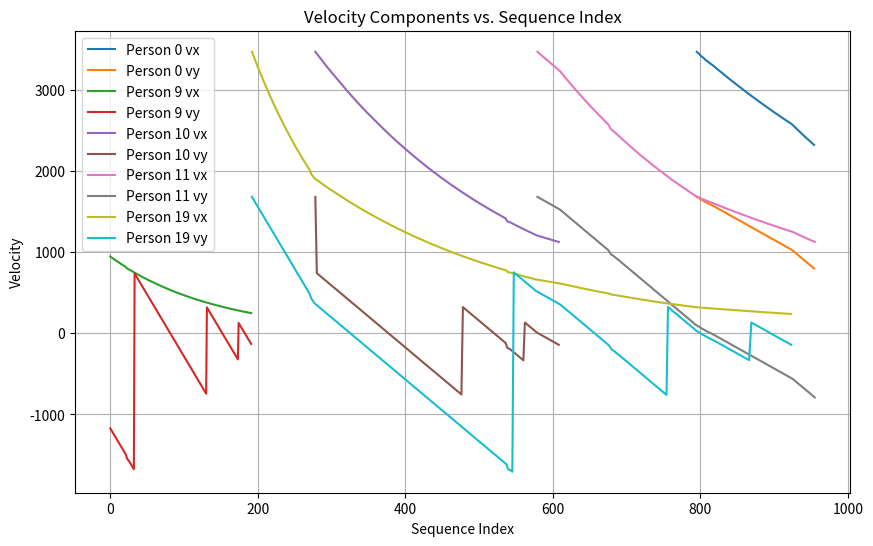

Recreate this plot in Python.
import re
import matplotlib.pyplot as plt
import pandas as pd

data = """Crowd.js:272 Person 9 velocity: (948.63, -1172.10)
Crowd.js:272 Person 9 velocity: (942.01, -1187.50)
Crowd.js:272 Person 9 velocity: (935.53, -1202.68)
Crowd.js:272 Person 9 velocity: (929.10, -1217.86)
Crowd.js:272 Person 9 velocity: (922.71, -1233.04)
Crowd.js:272 Person 9 velocity: (916.28, -1248.44)
Crowd.js:272 Person 9 velocity: (909.89, -1263.84)
Crowd.js:272 Person 9 velocity: (903.27, -1279.90)
Crowd.js:272 Person 9 velocity: (897.41, -1294.20)
Crowd.js:272 Person 9 velocity: (890.98, -1310.04)
Crowd.js:272 Person 9 velocity: (884.67, -1325.66)
Crowd.js:272 Person 9 velocity: (878.68, -1340.62)
Crowd.js:272 Person 9 velocity: (872.55, -1356.02)
Crowd.js:272 Person 9 velocity: (866.64, -1370.98)
Crowd.js:272 Person 9 velocity: (860.59, -1386.38)
Crowd.js:272 Person 9 velocity: (854.59, -1401.78)
Crowd.js:272 Person 9 velocity: (848.63, -1417.18)
Crowd.js:272 Person 9 velocity: (842.79, -1432.36)
Crowd.js:272 Person 9 velocity: (836.91, -1447.76)
Crowd.js:272 Person 9 velocity: (831.16, -1462.94)
Crowd.js:272 Person 9 velocity: (825.44, -1478.12)
Crowd.js:272 Person 9 velocity: (819.77, -1493.30)
Crowd.js:272 Person 9 velocity: (809.83, -1520.14)
Crowd.js:272 Person 9 velocity: (799.21, -1549.18)
Crowd.js:272 Person 9 velocity: (795.78, -1558.64)
Crowd.js:272 Person 9 velocity: (790.15, -1574.26)
Crowd.js:272 Person 9 velocity: (786.60, -1584.16)
Crowd.js:272 Person 9 velocity: (781.03, -1599.78)
Crowd.js:272 Person 9 velocity: (775.66, -1614.96)
Crowd.js:272 Person 9 velocity: (770.33, -1630.14)
Crowd.js:272 Person 9 velocity: (764.96, -1645.54)
Crowd.js:272 Person 9 velocity: (759.62, -1660.94)
Crowd.js:272 Person 9 velocity: (754.40, -1676.12)
Crowd.js:272 Person 9 velocity: (749.21, 739.07)
Crowd.js:272 Person 9 velocity: (744.06, 723.89)
Crowd.js:272 Person 9 velocity: (738.79, 708.27)
Crowd.js:272 Person 9 velocity: (733.71, 693.09)
Crowd.js:272 Person 9 velocity: (728.67, 677.91)
Crowd.js:272 Person 9 velocity: (723.59, 662.51)
Crowd.js:272 Person 9 velocity: (718.68, 647.55)
Crowd.js:272 Person 9 velocity: (713.53, 631.71)
Crowd.js:272 Person 9 velocity: (708.69, 616.75)
Crowd.js:272 Person 9 velocity: (703.75, 601.35)
Crowd.js:272 Person 9 velocity: (698.98, 586.39)
Crowd.js:272 Person 9 velocity: (694.10, 570.99)
Crowd.js:272 Person 9 velocity: (689.33, 555.81)
Crowd.js:272 Person 9 velocity: (684.52, 540.41)
Crowd.js:272 Person 9 velocity: (679.81, 525.23)
Crowd.js:272 Person 9 velocity: (675.14, 510.05)
Crowd.js:272 Person 9 velocity: (670.43, 494.65)
Crowd.js:272 Person 9 velocity: (665.75, 479.25)
Crowd.js:272 Person 9 velocity: (661.17, 464.07)
Crowd.js:272 Person 9 velocity: (656.63, 448.89)
Crowd.js:272 Person 9 velocity: (652.05, 433.49)
Crowd.js:272 Person 9 velocity: (647.50, 418.09)
Crowd.js:272 Person 9 velocity: (643.05, 402.91)
Crowd.js:272 Person 9 velocity: (638.69, 387.95)
Crowd.js:272 Person 9 velocity: (634.17, 372.33)
Crowd.js:272 Person 9 velocity: (629.81, 357.15)
Crowd.js:272 Person 9 velocity: (625.42, 341.75)
Crowd.js:272 Person 9 velocity: (621.18, 326.79)
Crowd.js:272 Person 9 velocity: (616.85, 311.39)
Crowd.js:272 Person 9 velocity: (612.54, 295.99)
Crowd.js:272 Person 9 velocity: (608.27, 280.59)
Crowd.js:272 Person 9 velocity: (604.15, 265.63)
Crowd.js:272 Person 9 velocity: (599.87, 250.01)
Crowd.js:272 Person 9 velocity: (595.75, 234.83)
Crowd.js:272 Person 9 velocity: (591.65, 219.65)
Crowd.js:272 Person 9 velocity: (587.52, 204.25)
Crowd.js:272 Person 9 velocity: (583.54, 189.29)
Crowd.js:272 Person 9 velocity: (579.41, 173.67)
Crowd.js:272 Person 9 velocity: (575.43, 158.49)
Crowd.js:272 Person 9 velocity: (571.42, 143.09)
Crowd.js:272 Person 9 velocity: (567.49, 127.91)
Crowd.js:272 Person 9 velocity: (563.47, 112.29)
Crowd.js:272 Person 9 velocity: (559.65, 97.33)
Crowd.js:272 Person 9 velocity: (555.81, 82.15)
Crowd.js:272 Person 9 velocity: (551.98, 66.97)
Crowd.js:272 Person 9 velocity: (548.13, 51.57)
Crowd.js:272 Person 9 velocity: (544.31, 36.17)
Crowd.js:272 Person 9 velocity: (540.57, 20.99)
Crowd.js:272 Person 9 velocity: (536.85, 5.81)
Crowd.js:272 Person 9 velocity: (533.16, -9.37)
Crowd.js:272 Person 9 velocity: (529.44, -24.77)
Crowd.js:272 Person 9 velocity: (525.80, -39.95)
Crowd.js:272 Person 9 velocity: (522.13, -55.35)
Crowd.js:272 Person 9 velocity: (518.49, -70.75)
Crowd.js:272 Person 9 velocity: (514.92, -85.93)
Crowd.js:272 Person 9 velocity: (511.38, -101.11)
Crowd.js:272 Person 9 velocity: (507.87, -116.29)
Crowd.js:272 Person 9 velocity: (504.27, -131.91)
Crowd.js:272 Person 9 velocity: (500.86, -146.87)
Crowd.js:272 Person 9 velocity: (497.36, -162.27)
Crowd.js:272 Person 9 velocity: (493.89, -177.67)
Crowd.js:272 Person 9 velocity: (490.50, -192.85)
Crowd.js:272 Person 9 velocity: (487.08, -208.25)
Crowd.js:272 Person 9 velocity: (483.73, -223.43)
Crowd.js:272 Person 9 velocity: (480.40, -238.61)
Crowd.js:272 Person 9 velocity: (477.10, -253.79)
Crowd.js:272 Person 9 velocity: (473.72, -269.41)
Crowd.js:272 Person 9 velocity: (470.46, -284.59)
Crowd.js:272 Person 9 velocity: (467.23, -299.77)
Crowd.js:272 Person 9 velocity: (464.02, -314.95)
Crowd.js:272 Person 9 velocity: (460.78, -330.35)
Crowd.js:272 Person 9 velocity: (457.61, -345.53)
Crowd.js:272 Person 9 velocity: (454.42, -360.93)
Crowd.js:272 Person 9 velocity: (451.25, -376.33)
Crowd.js:272 Person 9 velocity: (448.15, -391.51)
Crowd.js:272 Person 9 velocity: (445.02, -406.91)
Crowd.js:272 Person 9 velocity: (441.96, -422.09)
Crowd.js:272 Person 9 velocity: (438.92, -437.27)
Crowd.js:272 Person 9 velocity: (435.86, -452.67)
Crowd.js:272 Person 9 velocity: (432.86, -467.85)
Crowd.js:272 Person 9 velocity: (429.41, -485.45)
Crowd.js:272 Person 9 velocity: (426.76, -499.09)
Crowd.js:272 Person 9 velocity: (423.87, -514.05)
Crowd.js:272 Person 9 velocity: (420.95, -529.23)
Crowd.js:272 Person 9 velocity: (417.97, -544.85)
Crowd.js:272 Person 9 velocity: (415.18, -559.59)
Crowd.js:272 Person 9 velocity: (412.20, -575.43)
Crowd.js:272 Person 9 velocity: (409.16, -591.71)
Crowd.js:272 Person 9 velocity: (406.60, -605.57)
Crowd.js:272 Person 9 velocity: (403.80, -620.75)
Crowd.js:272 Person 9 velocity: (400.98, -636.15)
Crowd.js:272 Person 9 velocity: (398.23, -651.33)
Crowd.js:272 Person 9 velocity: (395.49, -666.51)
Crowd.js:272 Person 9 velocity: (392.69, -682.13)
Crowd.js:272 Person 9 velocity: (389.99, -697.31)
Crowd.js:272 Person 9 velocity: (387.23, -712.93)
Crowd.js:272 Person 9 velocity: (383.99, -731.41)
Crowd.js:272 Person 9 velocity: (381.77, -744.17)
Crowd.js:272 Person 9 velocity: (379.37, 321.01)
Crowd.js:272 Person 9 velocity: (376.65, 305.17)
Crowd.js:272 Person 9 velocity: (374.10, 290.21)
Crowd.js:272 Person 9 velocity: (371.49, 274.81)
Crowd.js:272 Person 9 velocity: (368.90, 259.41)
Crowd.js:272 Person 9 velocity: (366.36, 244.23)
Crowd.js:272 Person 9 velocity: (363.84, 229.05)
Crowd.js:272 Person 9 velocity: (361.34, 213.87)
Crowd.js:272 Person 9 velocity: (358.85, 198.69)
Crowd.js:272 Person 9 velocity: (356.35, 183.29)
Crowd.js:272 Person 9 velocity: (353.90, 168.11)
Crowd.js:272 Person 9 velocity: (351.43, 152.71)
Crowd.js:272 Person 9 velocity: (349.02, 137.53)
Crowd.js:272 Person 9 velocity: (346.58, 122.13)
Crowd.js:272 Person 9 velocity: (344.20, 106.95)
Crowd.js:272 Person 9 velocity: (341.83, 91.77)
Crowd.js:272 Person 9 velocity: (339.48, 76.59)
Crowd.js:272 Person 9 velocity: (337.11, 61.19)
Crowd.js:272 Person 9 velocity: (334.79, 46.01)
Crowd.js:272 Person 9 velocity: (332.49, 30.83)
Crowd.js:272 Person 9 velocity: (330.17, 15.43)
Crowd.js:272 Person 9 velocity: (327.87, 0.03)
Crowd.js:272 Person 9 velocity: (325.58, -15.37)
Crowd.js:272 Person 9 velocity: (323.31, -30.77)
Crowd.js:272 Person 9 velocity: (321.06, -46.17)
Crowd.js:272 Person 9 velocity: (318.88, -61.13)
Crowd.js:272 Person 9 velocity: (316.66, -76.53)
Crowd.js:272 Person 9 velocity: (314.48, -91.71)
Crowd.js:272 Person 9 velocity: (312.32, -106.89)
Crowd.js:272 Person 9 velocity: (310.14, -122.29)
Crowd.js:272 Person 9 velocity: (308.01, -137.47)
Crowd.js:272 Person 9 velocity: (305.86, -152.87)
Crowd.js:272 Person 9 velocity: (303.75, -168.05)
Crowd.js:272 Person 9 velocity: (301.64, -183.45)
Crowd.js:272 Person 9 velocity: (299.56, -198.63)
Crowd.js:272 Person 9 velocity: (297.50, -213.81)
Crowd.js:272 Person 9 velocity: (295.46, -228.99)
Crowd.js:272 Person 9 velocity: (293.39, -244.39)
Crowd.js:272 Person 9 velocity: (291.35, -259.79)
Crowd.js:272 Person 9 velocity: (289.34, -274.97)
Crowd.js:272 Person 9 velocity: (287.35, -290.15)
Crowd.js:272 Person 9 velocity: (285.35, -305.55)
Crowd.js:272 Person 9 velocity: (283.39, -320.73)
Crowd.js:272 Person 9 velocity: (281.41, 128.93)
Crowd.js:272 Person 9 velocity: (279.48, 113.75)
Crowd.js:272 Person 9 velocity: (277.53, 98.35)
Crowd.js:272 Person 9 velocity: (275.62, 83.17)
Crowd.js:272 Person 9 velocity: (273.72, 67.99)
Crowd.js:272 Person 9 velocity: (271.81, 52.59)
Crowd.js:272 Person 9 velocity: (269.95, 37.41)
Crowd.js:272 Person 9 velocity: (268.06, 22.01)
Crowd.js:272 Person 9 velocity: (266.22, 6.83)
Crowd.js:272 Person 9 velocity: (264.36, -8.57)
Crowd.js:272 Person 9 velocity: (262.54, -23.75)
Crowd.js:272 Person 9 velocity: (260.71, -39.15)
Crowd.js:272 Person 9 velocity: (258.92, -54.33)
Crowd.js:272 Person 9 velocity: (257.11, -69.73)
Crowd.js:272 Person 9 velocity: (255.35, -84.91)
Crowd.js:272 Person 9 velocity: (253.56, -100.31)
Crowd.js:272 Person 9 velocity: (251.82, -115.49)
Crowd.js:272 Person 9 velocity: (250.09, -130.67)
Crowd.js:272 Person 19 velocity: (3475.59, 1684.60)
Crowd.js:272 Person 19 velocity: (3451.34, 1669.20)
Crowd.js:272 Person 19 velocity: (3427.61, 1654.02)
Crowd.js:272 Person 19 velocity: (3403.70, 1638.62)
Crowd.js:272 Person 19 velocity: (3380.29, 1623.44)
Crowd.js:272 Person 19 velocity: (3357.05, 1608.26)
Crowd.js:272 Person 19 velocity: (3333.30, 1592.64)
Crowd.js:272 Person 19 velocity: (3310.38, 1577.46)
Crowd.js:272 Person 19 velocity: (3287.62, 1562.28)
Crowd.js:272 Person 19 velocity: (3265.01, 1547.10)
Crowd.js:272 Person 19 velocity: (3242.56, 1531.92)
Crowd.js:272 Person 19 velocity: (3219.94, 1516.52)
Crowd.js:272 Person 19 velocity: (3197.48, 1501.12)
Crowd.js:272 Person 19 velocity: (3175.49, 1485.94)
Crowd.js:272 Person 19 velocity: (3153.66, 1470.76)
Crowd.js:272 Person 19 velocity: (3131.66, 1455.36)
Crowd.js:272 Person 19 velocity: (3109.81, 1439.96)
Crowd.js:272 Person 19 velocity: (3088.43, 1424.78)
Crowd.js:272 Person 19 velocity: (3066.89, 1409.38)
Crowd.js:272 Person 19 velocity: (3045.49, 1393.98)
Crowd.js:272 Person 19 velocity: (3024.55, 1378.80)
Crowd.js:272 Person 19 velocity: (3003.75, 1363.62)
Crowd.js:272 Person 19 velocity: (2983.10, 1348.44)
Crowd.js:272 Person 19 velocity: (2962.59, 1333.26)
Crowd.js:272 Person 19 velocity: (2941.63, 1317.64)
Crowd.js:272 Person 19 velocity: (2921.40, 1302.46)
Crowd.js:272 Person 19 velocity: (2901.31, 1287.28)
Crowd.js:272 Person 19 velocity: (2881.07, 1271.88)
Crowd.js:272 Person 19 velocity: (2861.26, 1256.70)
Crowd.js:272 Person 19 velocity: (2841.30, 1241.30)
Crowd.js:272 Person 19 velocity: (2821.77, 1226.12)
Crowd.js:272 Person 19 velocity: (2802.08, 1210.72)
Crowd.js:272 Person 19 velocity: (2782.54, 1195.32)
Crowd.js:272 Person 19 velocity: (2763.40, 1180.14)
Crowd.js:272 Person 19 velocity: (2744.40, 1164.96)
Crowd.js:272 Person 19 velocity: (2725.53, 1149.78)
Crowd.js:272 Person 19 velocity: (2706.79, 1134.60)
Crowd.js:272 Person 19 velocity: (2687.64, 1118.98)
Crowd.js:272 Person 19 velocity: (2669.16, 1103.80)
Crowd.js:272 Person 19 velocity: (2650.80, 1088.62)
Crowd.js:272 Person 19 velocity: (2632.58, 1073.44)
Crowd.js:272 Person 19 velocity: (2614.21, 1058.04)
Crowd.js:272 Person 19 velocity: (2595.98, 1042.64)
Crowd.js:272 Person 19 velocity: (2578.13, 1027.46)
Crowd.js:272 Person 19 velocity: (2560.65, 1012.50)
Crowd.js:272 Person 19 velocity: (2542.79, 997.10)
Crowd.js:272 Person 19 velocity: (2525.31, 981.92)
Crowd.js:272 Person 19 velocity: (2507.69, 966.52)
Crowd.js:272 Person 19 velocity: (2490.20, 951.12)
Crowd.js:272 Person 19 velocity: (2473.32, 936.16)
Crowd.js:272 Person 19 velocity: (2455.83, 920.54)
Crowd.js:272 Person 19 velocity: (2438.69, 905.14)
Crowd.js:272 Person 19 velocity: (2421.68, 889.74)
Crowd.js:272 Person 19 velocity: (2405.27, 874.78)
Crowd.js:272 Person 19 velocity: (2388.49, 859.38)
Crowd.js:272 Person 19 velocity: (2372.07, 844.20)
Crowd.js:272 Person 19 velocity: (2355.76, 829.02)
Crowd.js:272 Person 19 velocity: (2339.56, 813.84)
Crowd.js:272 Person 19 velocity: (2323.01, 798.22)
Crowd.js:272 Person 19 velocity: (2306.34, 782.38)
Crowd.js:272 Person 19 velocity: (2290.48, 767.20)
Crowd.js:272 Person 19 velocity: (2274.73, 752.02)
Crowd.js:272 Person 19 velocity: (2259.32, 737.06)
Crowd.js:272 Person 19 velocity: (2244.01, 722.10)
Crowd.js:272 Person 19 velocity: (2228.13, 706.48)
Crowd.js:272 Person 19 velocity: (2213.03, 691.52)
Crowd.js:272 Person 19 velocity: (2197.59, 676.12)
Crowd.js:272 Person 19 velocity: (2182.48, 660.94)
Crowd.js:272 Person 19 velocity: (2167.04, 645.32)
Crowd.js:272 Person 19 velocity: (2151.71, 629.70)
Crowd.js:272 Person 19 velocity: (2136.91, 614.52)
Crowd.js:272 Person 19 velocity: (2122.43, 599.56)
Crowd.js:272 Person 19 velocity: (2108.05, 584.60)
Crowd.js:272 Person 19 velocity: (2093.34, 569.20)
Crowd.js:272 Person 19 velocity: (2078.95, 554.02)
Crowd.js:272 Person 19 velocity: (2064.45, 538.62)
Crowd.js:272 Person 19 velocity: (2050.25, 523.44)
Crowd.js:272 Person 19 velocity: (2035.95, 508.04)
Crowd.js:272 Person 19 velocity: (2021.55, 492.42)
Crowd.js:272 Person 19 velocity: (1999.23, 468.00)
Crowd.js:272 Person 19 velocity: (1976.37, 442.70)
Crowd.js:272 Person 19 velocity: (1956.51, 420.48)
Crowd.js:272 Person 19 velocity: (1947.34, 410.14)
Crowd.js:272 Person 19 velocity: (1939.18, 400.90)
Crowd.js:272 Person 19 velocity: (1921.61, 380.88)
Crowd.js:272 Person 19 velocity: (1912.60, 370.54)
Crowd.js:272 Person 10 velocity: (3474.89, 1684.16)
Crowd.js:272 Person 19 velocity: (1898.88, 354.70)
Crowd.js:272 Person 10 velocity: (3451.34, 742.91)
Crowd.js:272 Person 19 velocity: (1886.01, 339.74)
Crowd.js:272 Person 10 velocity: (3427.61, 727.73)
Crowd.js:272 Person 19 velocity: (1873.04, 324.56)
Crowd.js:272 Person 10 velocity: (3404.04, 712.55)
Crowd.js:272 Person 19 velocity: (1860.16, 309.38)
Crowd.js:272 Person 10 velocity: (3380.29, 697.15)
Crowd.js:272 Person 19 velocity: (1847.19, 293.98)
Crowd.js:272 Person 10 velocity: (3357.05, 681.97)
Crowd.js:272 Person 19 velocity: (1834.48, 278.80)
Crowd.js:272 Person 10 velocity: (3334.30, 667.01)
Crowd.js:272 Person 19 velocity: (1822.05, 263.84)
Crowd.js:272 Person 10 velocity: (3310.38, 651.17)
Crowd.js:272 Person 19 velocity: (1808.98, 248.00)
Crowd.js:272 Person 10 velocity: (3287.95, 636.21)
Crowd.js:272 Person 19 velocity: (1796.72, 233.04)
Crowd.js:272 Person 10 velocity: (3264.68, 620.59)
Crowd.js:272 Person 19 velocity: (1784.01, 217.42)
Crowd.js:272 Person 10 velocity: (3242.88, 605.85)
Crowd.js:272 Person 19 velocity: (1772.10, 202.68)
Crowd.js:272 Person 10 velocity: (3220.26, 590.45)
Crowd.js:272 Person 19 velocity: (1759.73, 187.28)
Crowd.js:272 Person 10 velocity: (3198.12, 575.27)
Crowd.js:272 Person 19 velocity: (1747.63, 172.10)
Crowd.js:272 Person 10 velocity: (3175.81, 559.87)
Crowd.js:272 Person 19 velocity: (1735.44, 156.70)
Crowd.js:272 Person 10 velocity: (3153.97, 544.69)
Crowd.js:272 Person 19 velocity: (1723.51, 141.52)
Crowd.js:272 Person 10 velocity: (3131.97, 529.29)
Crowd.js:272 Person 19 velocity: (1711.49, 126.12)
Crowd.js:272 Person 10 velocity: (3110.44, 514.11)
Crowd.js:272 Person 19 velocity: (1699.72, 110.94)
Crowd.js:272 Person 10 velocity: (3089.05, 498.93)
Crowd.js:272 Person 19 velocity: (1688.03, 95.76)
Crowd.js:272 Person 10 velocity: (3066.89, 483.09)
Crowd.js:272 Person 19 velocity: (1675.92, 79.92)
Crowd.js:272 Person 10 velocity: (3046.41, 468.35)
Crowd.js:272 Person 19 velocity: (1664.73, 65.18)
Crowd.js:272 Person 10 velocity: (3025.16, 452.95)
Crowd.js:272 Person 19 velocity: (1653.12, 49.78)
Crowd.js:272 Person 10 velocity: (3004.36, 437.77)
Crowd.js:272 Person 19 velocity: (1641.75, 34.60)
Crowd.js:272 Person 10 velocity: (2983.40, 422.37)
Crowd.js:272 Person 19 velocity: (1630.30, 19.20)
Crowd.js:272 Person 10 velocity: (2962.88, 407.19)
Crowd.js:272 Person 19 velocity: (1619.09, 4.02)
Crowd.js:272 Person 10 velocity: (2942.22, 391.79)
Crowd.js:272 Person 19 velocity: (1607.79, -11.38)
Crowd.js:272 Person 10 velocity: (2921.69, 376.39)
Crowd.js:272 Person 19 velocity: (1596.58, -26.78)
Crowd.js:272 Person 10 velocity: (2901.89, 361.43)
Crowd.js:272 Person 19 velocity: (1585.76, -41.74)
Crowd.js:272 Person 10 velocity: (2881.94, 346.25)
Crowd.js:272 Person 19 velocity: (1574.85, -56.92)
Crowd.js:272 Person 10 velocity: (2861.83, 330.85)
Crowd.js:272 Person 19 velocity: (1563.87, -72.32)
Crowd.js:272 Person 10 velocity: (2841.59, 315.23)
Crowd.js:272 Person 19 velocity: (1552.80, -87.94)
Crowd.js:272 Person 10 velocity: (2822.05, 300.05)
Crowd.js:272 Person 19 velocity: (1542.13, -103.12)
Crowd.js:272 Person 10 velocity: (2802.64, 284.87)
Crowd.js:272 Person 19 velocity: (1531.52, -118.30)
Crowd.js:272 Person 10 velocity: (2783.37, 269.69)
Crowd.js:272 Person 19 velocity: (1520.99, -133.48)
Crowd.js:272 Person 10 velocity: (2764.23, 254.51)
Crowd.js:272 Person 19 velocity: (1510.53, -148.66)
Crowd.js:272 Person 10 velocity: (2744.95, 239.11)
Crowd.js:272 Person 19 velocity: (1500.00, -164.06)
Crowd.js:272 Person 10 velocity: (2725.53, 223.49)
Crowd.js:272 Person 19 velocity: (1489.38, -179.68)
Crowd.js:272 Person 10 velocity: (2707.33, 208.75)
Crowd.js:272 Person 19 velocity: (1479.44, -194.42)
Crowd.js:272 Person 10 velocity: (2688.18, 193.13)
Crowd.js:272 Person 19 velocity: (1468.97, -210.04)
Crowd.js:272 Person 10 velocity: (2669.69, 177.95)
Crowd.js:272 Person 19 velocity: (1458.87, -225.22)
Crowd.js:272 Person 10 velocity: (2651.33, 162.77)
Crowd.js:272 Person 19 velocity: (1448.84, -240.40)
Crowd.js:272 Person 10 velocity: (2632.84, 147.37)
Crowd.js:272 Person 19 velocity: (1438.73, -255.80)
Crowd.js:272 Person 10 velocity: (2614.47, 131.97)
Crowd.js:272 Person 19 velocity: (1428.70, -271.20)
Crowd.js:272 Person 10 velocity: (2596.50, 116.79)
Crowd.js:272 Person 19 velocity: (1418.87, -286.38)
Crowd.js:272 Person 10 velocity: (2578.38, 101.39)
Crowd.js:272 Person 19 velocity: (1408.98, -301.78)
Crowd.js:272 Person 10 velocity: (2560.91, 86.43)
Crowd.js:272 Person 19 velocity: (1399.43, -316.74)
Crowd.js:272 Person 10 velocity: (2543.05, 71.03)
Crowd.js:272 Person 19 velocity: (1389.67, -332.14)
Crowd.js:272 Person 10 velocity: (2525.56, 55.85)
Crowd.js:272 Person 19 velocity: (1380.11, -347.32)
Crowd.js:272 Person 10 velocity: (2507.94, 40.45)
Crowd.js:272 Person 19 velocity: (1370.48, -362.72)
Crowd.js:272 Person 10 velocity: (2490.45, 25.05)
Crowd.js:272 Person 19 velocity: (1360.92, -378.12)
Crowd.js:272 Person 10 velocity: (2473.32, 9.87)
Crowd.js:272 Person 19 velocity: (1351.56, -393.30)
Crowd.js:272 Person 10 velocity: (2456.32, -5.31)
Crowd.js:272 Person 19 velocity: (1342.27, -408.48)
Crowd.js:272 Person 10 velocity: (2439.43, -20.49)
Crowd.js:272 Person 19 velocity: (1333.04, -423.66)
Crowd.js:272 Person 10 velocity: (2422.41, -35.89)
Crowd.js:272 Person 19 velocity: (1323.74, -439.06)
Crowd.js:272 Person 10 velocity: (2405.75, -51.07)
Crowd.js:272 Person 19 velocity: (1314.64, -454.24)
Crowd.js:272 Person 10 velocity: (2388.97, -66.47)
Crowd.js:272 Person 19 velocity: (1305.47, -469.64)
Crowd.js:272 Person 10 velocity: (2372.31, -81.87)
Crowd.js:272 Person 19 velocity: (1296.36, -485.04)
Crowd.js:272 Person 10 velocity: (2355.99, -97.05)
Crowd.js:272 Person 19 velocity: (1287.45, -500.22)
Crowd.js:272 Person 10 velocity: (2339.79, -112.23)
Crowd.js:272 Person 19 velocity: (1278.60, -515.40)
Crowd.js:272 Person 10 velocity: (2323.71, -127.41)
Crowd.js:272 Person 19 velocity: (1269.80, -530.58)
Crowd.js:272 Person 10 velocity: (2307.50, -142.81)
Crowd.js:272 Person 19 velocity: (1260.95, -545.98)
Crowd.js:272 Person 10 velocity: (2291.40, -158.21)
Crowd.js:272 Person 19 velocity: (1252.15, -561.38)
Crowd.js:272 Person 10 velocity: (2275.64, -173.39)
Crowd.js:272 Person 19 velocity: (1243.54, -576.56)
Crowd.js:272 Person 10 velocity: (2260.00, -188.57)
Crowd.js:272 Person 19 velocity: (1234.99, -591.74)
Crowd.js:272 Person 10 velocity: (2244.23, -203.97)
Crowd.js:272 Person 19 velocity: (1226.38, -607.14)
Crowd.js:272 Person 10 velocity: (2228.80, -219.15)
Crowd.js:272 Person 19 velocity: (1217.94, -622.32)
Crowd.js:272 Person 10 velocity: (2213.03, -234.77)
Crowd.js:272 Person 19 velocity: (1209.33, -637.94)
Crowd.js:272 Person 10 velocity: (2198.03, -249.73)
Crowd.js:272 Person 19 velocity: (1201.13, -652.90)
Crowd.js:272 Person 10 velocity: (2182.92, -264.91)
Crowd.js:272 Person 19 velocity: (1192.87, -668.08)
Crowd.js:272 Person 10 velocity: (2167.69, -280.31)
Crowd.js:272 Person 19 velocity: (1184.55, -683.48)
Crowd.js:272 Person 10 velocity: (2152.57, -295.71)
Crowd.js:272 Person 19 velocity: (1176.29, -698.88)
Crowd.js:272 Person 10 velocity: (2137.98, -310.67)
Crowd.js:272 Person 19 velocity: (1168.32, -713.84)
Crowd.js:272 Person 10 velocity: (2123.07, -326.07)
Crowd.js:272 Person 19 velocity: (1160.17, -729.24)
Crowd.js:272 Person 10 velocity: (2108.26, -341.47)
Crowd.js:272 Person 19 velocity: (1152.07, -744.64)
Crowd.js:272 Person 10 velocity: (2093.55, -356.87)
Crowd.js:272 Person 19 velocity: (1144.04, -760.04)
Crowd.js:272 Person 10 velocity: (2078.53, -372.71)
Crowd.js:272 Person 19 velocity: (1135.83, -775.88)
Crowd.js:272 Person 10 velocity: (2064.86, -387.23)
Crowd.js:272 Person 19 velocity: (1128.36, -790.40)
Crowd.js:272 Person 10 velocity: (2050.46, -402.63)
Crowd.js:272 Person 19 velocity: (1120.49, -805.80)
Crowd.js:272 Person 10 velocity: (2036.36, -417.81)
Crowd.js:272 Person 19 velocity: (1112.78, -820.98)
Crowd.js:272 Person 10 velocity: (2022.36, -432.99)
Crowd.js:272 Person 19 velocity: (1105.13, -836.16)
Crowd.js:272 Person 10 velocity: (2008.45, -448.17)
Crowd.js:272 Person 19 velocity: (1097.53, -851.34)
Crowd.js:272 Person 10 velocity: (1994.44, -463.57)
Crowd.js:272 Person 19 velocity: (1089.87, -866.74)
Crowd.js:272 Person 10 velocity: (1980.73, -478.75)
Crowd.js:272 Person 19 velocity: (1082.38, -881.92)
Crowd.js:272 Person 10 velocity: (1966.91, -494.15)
Crowd.js:272 Person 19 velocity: (1074.83, -897.32)
Crowd.js:272 Person 10 velocity: (1953.19, -509.55)
Crowd.js:272 Person 19 velocity: (1067.33, -912.72)
Crowd.js:272 Person 10 velocity: (1939.76, -524.73)
Crowd.js:272 Person 19 velocity: (1059.99, -927.90)
Crowd.js:272 Person 10 velocity: (1926.23, -540.13)
Crowd.js:272 Person 19 velocity: (1052.60, -943.30)
Crowd.js:272 Person 10 velocity: (1912.98, -555.31)
Crowd.js:272 Person 19 velocity: (1045.36, -958.48)
Crowd.js:272 Person 10 velocity: (1899.64, -570.71)
Crowd.js:272 Person 19 velocity: (1038.07, -973.88)
Crowd.js:272 Person 10 velocity: (1886.20, -586.33)
Crowd.js:272 Person 19 velocity: (1030.73, -989.50)
Crowd.js:272 Person 10 velocity: (1873.41, -601.29)
Crowd.js:272 Person 19 velocity: (1023.74, -1004.46)
Crowd.js:272 Person 10 velocity: (1860.35, -616.69)
Crowd.js:272 Person 19 velocity: (1016.60, -1019.86)
Crowd.js:272 Person 10 velocity: (1847.55, -631.87)
Crowd.js:272 Person 19 velocity: (1009.61, -1035.04)
Crowd.js:272 Person 10 velocity: (1834.12, -647.93)
Crowd.js:272 Person 19 velocity: (1002.27, -1051.10)
Crowd.js:272 Person 10 velocity: (1822.23, -662.23)
Crowd.js:272 Person 19 velocity: (995.77, -1065.40)
Crowd.js:272 Person 10 velocity: (1809.52, -677.63)
Crowd.js:272 Person 19 velocity: (988.83, -1080.80)
Crowd.js:272 Person 10 velocity: (1797.26, -692.59)
Crowd.js:272 Person 19 velocity: (982.12, -1095.76)
Crowd.js:272 Person 10 velocity: (1784.72, -707.99)
Crowd.js:272 Person 19 velocity: (975.27, -1111.16)
Crowd.js:272 Person 10 velocity: (1772.27, -723.39)
Crowd.js:272 Person 19 velocity: (968.47, -1126.56)
Crowd.js:272 Person 10 velocity: (1759.91, -738.79)
Crowd.js:272 Person 19 velocity: (961.72, -1141.96)
Crowd.js:272 Person 10 velocity: (1747.81, -753.97)
Crowd.js:272 Person 19 velocity: (955.10, -1157.14)
Crowd.js:272 Person 10 velocity: (1735.79, 324.11)
Crowd.js:272 Person 19 velocity: (948.53, -1172.32)
Crowd.js:272 Person 10 velocity: (1723.68, 308.71)
Crowd.js:272 Person 19 velocity: (941.92, -1187.72)
Crowd.js:272 Person 10 velocity: (1711.83, 293.53)
Crowd.js:272 Person 19 velocity: (935.44, -1202.90)
Crowd.js:272 Person 10 velocity: (1699.89, 278.13)
Crowd.js:272 Person 19 velocity: (928.92, -1218.30)
Crowd.js:272 Person 10 velocity: (1688.20, 262.95)
Crowd.js:272 Person 19 velocity: (922.53, -1233.48)
Crowd.js:272 Person 10 velocity: (1676.59, 247.77)
Crowd.js:272 Person 19 velocity: (916.18, -1248.66)
Crowd.js:272 Person 10 velocity: (1664.73, 232.15)
Crowd.js:272 Person 19 velocity: (909.70, -1264.28)
Crowd.js:272 Person 10 velocity: (1653.45, 217.19)
Crowd.js:272 Person 19 velocity: (903.54, -1279.24)
Crowd.js:272 Person 10 velocity: (1641.75, 201.57)
Crowd.js:272 Person 19 velocity: (897.15, -1294.86)
Crowd.js:272 Person 10 velocity: (1630.46, 186.39)
Crowd.js:272 Person 19 velocity: (890.98, -1310.04)
Crowd.js:272 Person 10 velocity: (1619.09, 170.99)
Crowd.js:272 Person 19 velocity: (884.76, -1325.44)
Crowd.js:272 Person 10 velocity: (1607.95, 155.81)
Crowd.js:272 Person 19 velocity: (878.68, -1340.62)
Crowd.js:272 Person 10 velocity: (1597.06, 140.85)
Crowd.js:272 Person 19 velocity: (872.72, -1355.58)
Crowd.js:272 Person 10 velocity: (1585.92, 125.45)
Crowd.js:272 Person 19 velocity: (866.64, -1370.98)
Crowd.js:272 Person 10 velocity: (1575.01, 110.27)
Crowd.js:272 Person 19 velocity: (860.68, -1386.16)
Crowd.js:272 Person 10 velocity: (1564.18, 95.09)
Crowd.js:272 Person 19 velocity: (854.76, -1401.34)
Crowd.js:272 Person 10 velocity: (1553.27, 79.69)
Crowd.js:272 Person 19 velocity: (848.80, -1416.74)
Crowd.js:272 Person 10 velocity: (1542.44, 64.29)
Crowd.js:272 Person 19 velocity: (842.87, -1432.14)
Crowd.js:272 Person 10 velocity: (1531.68, 48.89)
Crowd.js:272 Person 19 velocity: (837.00, -1447.54)
Crowd.js:272 Person 10 velocity: (1521.14, 33.71)
Crowd.js:272 Person 19 velocity: (831.24, -1462.72)
Crowd.js:272 Person 10 velocity: (1510.68, 18.53)
Crowd.js:272 Person 19 velocity: (825.52, -1477.90)
Crowd.js:272 Person 10 velocity: (1500.15, 3.13)
Crowd.js:272 Person 19 velocity: (819.77, -1493.30)
Crowd.js:272 Person 10 velocity: (1489.68, -12.27)
Crowd.js:272 Person 19 velocity: (814.05, -1508.70)
Crowd.js:272 Person 10 velocity: (1479.59, -27.23)
Crowd.js:272 Person 19 velocity: (808.53, -1523.66)
Crowd.js:272 Person 10 velocity: (1469.41, -42.41)
Crowd.js:272 Person 19 velocity: (802.97, -1538.84)
Crowd.js:272 Person 10 velocity: (1459.16, -57.81)
Crowd.js:272 Person 19 velocity: (797.37, -1554.24)
Crowd.js:272 Person 10 velocity: (1448.98, -73.21)
Crowd.js:272 Person 19 velocity: (791.81, -1569.64)
Crowd.js:272 Person 10 velocity: (1438.73, -88.83)
Crowd.js:272 Person 19 velocity: (786.21, -1585.26)
Crowd.js:272 Person 10 velocity: (1428.98, -103.79)
Crowd.js:272 Person 19 velocity: (780.88, -1600.22)
Crowd.js:272 Person 10 velocity: (1419.16, -118.97)
Crowd.js:272 Person 19 velocity: (775.51, -1615.40)
Crowd.js:272 Person 10 velocity: (1382.04, -177.27)
Crowd.js:272 Person 19 velocity: (755.23, -1673.70)
Crowd.js:272 Person 10 velocity: (1376.11, -186.73)
Crowd.js:272 Person 19 velocity: (751.99, -1683.16)
Crowd.js:272 Person 10 velocity: (1370.76, -195.31)
Crowd.js:272 Person 19 velocity: (749.06, -1691.74)
Crowd.js:272 Person 10 velocity: (1361.06, -210.93)
Crowd.js:272 Person 19 velocity: (743.76, -1707.36)
Crowd.js:272 Person 10 velocity: (1351.70, -226.11)
Crowd.js:272 Person 19 velocity: (738.65, 753.13)
Crowd.js:272 Person 10 velocity: (1342.41, -241.29)
Crowd.js:272 Person 19 velocity: (733.57, 737.95)
Crowd.js:272 Person 10 velocity: (1333.17, -256.47)
Crowd.js:272 Person 19 velocity: (728.52, 722.77)
Crowd.js:272 Person 10 velocity: (1323.87, -271.87)
Crowd.js:272 Person 19 velocity: (723.44, 707.37)
Crowd.js:272 Person 10 velocity: (1314.77, -287.05)
Crowd.js:272 Person 19 velocity: (718.47, 692.19)
Crowd.js:272 Person 10 velocity: (1305.47, -302.67)
Crowd.js:272 Person 19 velocity: (713.38, 676.57)
Crowd.js:272 Person 10 velocity: (1296.62, -317.63)
Crowd.js:272 Person 19 velocity: (708.55, 661.61)
Crowd.js:272 Person 10 velocity: (1287.71, -332.81)
Crowd.js:272 Person 19 velocity: (703.68, 646.43)
Crowd.js:272 Person 10 velocity: (1278.47, 133.93)
Crowd.js:272 Person 19 velocity: (698.63, 630.59)
Crowd.js:272 Person 10 velocity: (1269.68, 118.75)
 Person 19 velocity: (693.82, 615.41)
 Person 10 velocity: (1260.95, 103.57)
 Person 19 velocity: (689.05, 600.23)
 Person 10 velocity: (1252.28, 88.39)
 Person 19 velocity: (684.31, 585.05)
 Person 10 velocity: (1243.67, 73.21)
 Person 19 velocity: (679.61, 569.87)
 Person 10 velocity: (1235.11, 58.03)
 Person 19 velocity: (674.94, 554.69)
 Person 10 velocity: (1226.62, 42.85)
 Person 19 velocity: (670.30, 539.51)
 Person 10 velocity: (1218.06, 27.45)
 Person 19 velocity: (665.62, 524.11)
 Person 10 velocity: (1209.69, 12.27)
 Person 11 velocity: (3475.93, 1684.82)
 Person 19 velocity: (661.04, 508.93)
 Person 10 velocity: (1201.01, -3.57)
 Person 11 velocity: (3451.00, 1668.98)
 Person 19 velocity: (656.30, 493.09)
 Person 10 velocity: (1192.99, -18.31)
 Person 11 velocity: (3427.95, 1654.24)
 Person 19 velocity: (651.92, 478.35)
 Person 10 velocity: (1184.67, -33.71)
 Person 11 velocity: (3404.04, 1638.84)
 Person 19 velocity: (647.37, 462.95)
 Person 10 velocity: (1176.52, -48.89)
 Person 11 velocity: (3380.63, 1623.66)
 Person 19 velocity: (642.92, 447.77)
 Person 10 velocity: (1168.43, -64.07)
 Person 11 velocity: (3357.39, 1608.48)
 Person 19 velocity: (638.50, 432.59)
 Person 10 velocity: (1160.40, -79.25)
 Person 11 velocity: (3334.30, 1593.30)
 Person 19 velocity: (634.11, 417.41)
 Person 10 velocity: (1152.19, -94.87)
 Person 11 velocity: (3310.71, 1577.68)
 Person 19 velocity: (629.62, 401.79)
 Person 10 velocity: (1144.27, -110.05)
 Person 11 velocity: (3287.95, 1562.50)
 Person 19 velocity: (625.29, 386.61)
 Person 10 velocity: (1136.28, -125.45)
 Person 11 velocity: (3265.01, 1547.10)
 Person 19 velocity: (620.93, 371.21)
 Person 10 velocity: (1128.13, -141.29)
 Person 11 velocity: (3241.59, 1531.26)
 Person 19 velocity: (616.48, 355.37)
 Person 11 velocity: (3220.26, 1516.74)
 Person 19 velocity: (612.42, 340.85)
 Person 11 velocity: (3197.80, 1501.34)
 Person 19 velocity: (608.15, 325.45)
 Person 11 velocity: (3175.81, 1486.16)
 Person 19 velocity: (603.97, 310.27)
 Person 11 velocity: (3153.97, 1470.98)
 Person 19 velocity: (599.81, 295.09)
 Person 11 velocity: (3131.97, 1455.58)
 Person 19 velocity: (595.63, 279.69)
 Person 11 velocity: (3110.44, 1440.40)
 Person 19 velocity: (591.53, 264.51)
 Person 11 velocity: (3089.05, 1425.22)
 Person 19 velocity: (587.47, 249.33)
 Person 11 velocity: (3067.50, 1409.82)
 Person 19 velocity: (583.37, 233.93)
 Person 11 velocity: (3046.41, 1394.64)
 Person 19 velocity: (579.36, 218.75)
 Person 11 velocity: (3025.46, 1379.46)
 Person 19 velocity: (575.37, 203.57)
 Person 11 velocity: (3004.05, 1363.84)
 Person 19 velocity: (571.30, 187.95)
 Person 11 velocity: (2983.40, 1348.66)
 Person 19 velocity: (567.37, 172.77)
 Person 11 velocity: (2962.59, 1333.26)
 Person 19 velocity: (563.42, 157.37)
 Person 11 velocity: (2942.22, 1318.08)
 Person 19 velocity: (559.54, 142.19)
 Person 11 velocity: (2921.69, 1302.68)
 Person 19 velocity: (555.64, 126.79)
 Person 11 velocity: (2901.60, 1287.50)
 Person 19 velocity: (551.82, 111.61)
 Person 11 velocity: (2881.65, 1272.32)
 Person 19 velocity: (548.02, 96.43)
 Person 11 velocity: (2861.26, 1256.70)
 Person 19 velocity: (544.15, 80.81)
 Person 11 velocity: (2841.87, 1241.74)
 Person 19 velocity: (540.46, 65.85)
 Person 11 velocity: (2821.48, 1225.90)
 Person 19 velocity: (536.58, 50.01)
 Person 11 velocity: (2802.64, 1211.16)
 Person 19 velocity: (533.00, 35.27)
 Person 11 velocity: (2783.09, 1195.76)
 Person 19 velocity: (529.28, 19.87)
 Person 11 velocity: (2764.23, 1180.80)
 Person 19 velocity: (525.69, 4.91)
 Person 11 velocity: (2744.95, 1165.40)
 Person 19 velocity: (522.03, -10.49)
 Person 11 velocity: (2726.08, 1150.22)
 Person 19 velocity: (518.44, -25.67)
 Person 11 velocity: (2707.06, 1134.82)
 Person 19 velocity: (514.82, -41.07)
 Person 11 velocity: (2688.18, 1119.42)
 Person 19 velocity: (511.23, -56.47)
 Person 11 velocity: (2669.69, 1104.24)
 Person 19 velocity: (507.71, -71.65)
 Person 11 velocity: (2650.80, 1088.62)
 Person 19 velocity: (504.12, -87.27)
 Person 11 velocity: (2632.84, 1073.66)
 Person 19 velocity: (500.71, -102.23)
 Person 11 velocity: (2614.74, 1058.48)
 Person 19 velocity: (497.26, -117.41)
 Person 11 velocity: (2596.50, 1043.08)
 Person 19 velocity: (493.79, -132.81)
 Person 11 velocity: (2578.64, 1027.90)
 Person 19 velocity: (490.40, -147.99)
 Person 11 velocity: (2546.86, 1000.62)
 Person 19 velocity: (484.36, -175.27)
 Person 11 velocity: (2514.72, 972.68)
 Person 19 velocity: (478.24, -203.21)
 Person 11 velocity: (2504.43, 963.66)
 Person 19 velocity: (476.29, -212.23)
 Person 11 velocity: (2488.21, 949.36)
 Person 19 velocity: (473.20, -226.53)
 Person 11 velocity: (2473.08, 935.94)
 Person 19 velocity: (470.32, -239.95)
 Person 11 velocity: (2456.07, 920.76)
 Person 19 velocity: (467.09, -255.13)
 Person 11 velocity: (2439.18, 905.58)
 Person 19 velocity: (463.88, -270.31)
 Person 11 velocity: (2422.17, 890.18)
 Person 19 velocity: (460.64, -285.71)
 Person 11 velocity: (2405.51, 875.00)
 Person 19 velocity: (457.47, -300.89)
 Person 11 velocity: (2388.97, 859.82)
 Person 19 velocity: (454.33, -316.07)
 Person 11 velocity: (2371.83, 843.98)
 Person 19 velocity: (451.07, -331.91)
 Person 11 velocity: (2355.99, 829.24)
 Person 19 velocity: (448.06, -346.65)
 Person 11 velocity: (2339.33, 813.62)
 Person 19 velocity: (444.89, -362.27)
 Person 11 velocity: (2323.47, 798.66)
 Person 19 velocity: (441.87, -377.23)
 Person 11 velocity: (2307.03, 783.04)
 Person 19 velocity: (438.74, -392.85)
 Person 11 velocity: (2291.40, 768.08)
 Person 19 velocity: (435.77, -407.81)
 Person 11 velocity: (2275.64, 752.90)
 Person 19 velocity: (432.78, -422.99)
 Person 11 velocity: (2259.77, 737.50)
 Person 19 velocity: (429.76, -438.39)
 Person 11 velocity: (2244.23, 722.32)
 Person 19 velocity: (426.80, -453.57)
 Person 11 velocity: (2228.58, 706.92)
 Person 19 velocity: (423.82, -468.97)
 Person 11 velocity: (2213.03, 691.52)
 Person 19 velocity: (420.87, -484.37)
 Person 11 velocity: (2198.03, 676.56)
 Person 19 velocity: (418.02, -499.33)
 Person 11 velocity: (2182.48, 660.94)
 Person 19 velocity: (415.06, -514.95)
 Person 11 velocity: (2167.48, 645.76)
 Person 19 velocity: (412.20, -530.13)
 Person 11 velocity: (2152.57, 630.58)
 Person 19 velocity: (409.37, -545.31)
 Person 11 velocity: (2137.77, 615.40)
 Person 19 velocity: (406.55, -560.49)
 Person 11 velocity: (2122.86, 600.00)
 Person 19 velocity: (403.72, -575.89)
 Person 11 velocity: (2108.26, 584.82)
 Person 19 velocity: (400.94, -591.07)
 Person 11 velocity: (2093.55, 569.42)
 Person 19 velocity: (398.15, -606.47)
 Person 11 velocity: (2079.16, 554.24)
 Person 19 velocity: (395.41, -621.65)
 Person 11 velocity: (2064.65, 538.84)
 Person 19 velocity: (392.65, -637.05)
 Person 11 velocity: (2050.25, 523.44)
 Person 19 velocity: (389.91, -652.45)
 Person 11 velocity: (2036.15, 508.26)
 Person 19 velocity: (387.23, -667.63)
 Person 11 velocity: (2022.15, 493.08)
 Person 19 velocity: (384.57, -682.81)
 Person 11 velocity: (2008.25, 477.90)
 Person 19 velocity: (381.92, -697.99)
 Person 11 velocity: (1994.24, 462.50)
 Person 19 velocity: (379.26, -713.39)
 Person 11 velocity: (1980.53, 447.32)
 Person 19 velocity: (376.65, -728.57)
 Person 11 velocity: (1966.32, 431.48)
 Person 19 velocity: (373.95, -744.41)
 Person 11 velocity: (1952.99, 416.52)
 Person 19 velocity: (371.41, -759.37)
 Person 11 velocity: (1939.76, 401.56)
 Person 19 velocity: (368.90, 326.76)
 Person 11 velocity: (1926.23, 386.16)
 Person 19 velocity: (366.32, 311.36)
 Person 11 velocity: (1912.79, 370.76)
 Person 19 velocity: (363.77, 295.96)
 Person 11 velocity: (1895.65, 350.96)
 Person 19 velocity: (360.51, 276.16)
 Person 11 velocity: (1885.44, 339.08)
 Person 19 velocity: (358.57, 264.28)
 Person 11 velocity: (1873.41, 325.00)
 Person 19 velocity: (356.28, 250.20)
 Person 11 velocity: (1860.35, 309.60)
 Person 19 velocity: (353.80, 234.80)
 Person 11 velocity: (1847.55, 294.42)
 Person 19 velocity: (351.36, 219.62)
 Person 11 velocity: (1834.85, 279.24)
 Person 19 velocity: (348.95, 204.44)
 Person 11 velocity: (1821.87, 263.62)
 Person 19 velocity: (346.48, 188.82)
 Person 11 velocity: (1809.70, 248.88)
 Person 19 velocity: (344.16, 174.08)
 Person 11 velocity: (1796.90, 233.26)
 Person 19 velocity: (341.73, 158.46)
 Person 11 velocity: (1784.54, 218.08)
 Person 19 velocity: (339.38, 143.28)
 Person 11 velocity: (1772.10, 202.68)
 Person 19 velocity: (337.01, 127.88)
 Person 11 velocity: (1759.91, 187.50)
 Person 19 velocity: (334.69, 112.70)
 Person 11 velocity: (1747.81, 172.32)
 Person 19 velocity: (332.39, 97.52)
 Person 11 velocity: (1735.79, 157.14)
 Person 19 velocity: (330.11, 82.34)
 Person 11 velocity: (1723.85, 141.96)
 Person 19 velocity: (327.84, 67.16)
 Person 11 velocity: (1711.66, 126.34)
 Person 19 velocity: (325.52, 51.54)
 Person 11 velocity: (1698.02, 108.74)
 Person 19 velocity: (322.92, 33.94)
 Person 0 velocity: (3474.89, 1684.16)
 Person 11 velocity: (1685.84, 92.90)
 Person 19 velocity: (320.61, 18.10)
 Person 0 velocity: (3451.34, 1669.20)
 Person 11 velocity: (1674.41, 77.94)
 Person 19 velocity: (318.43, 3.14)
 Person 0 velocity: (3420.42, 1649.40)
 Person 11 velocity: (1659.41, 58.14)
 Person 19 velocity: (315.58, -16.66)
 Person 0 velocity: (3400.64, 1636.64)
 Person 11 velocity: (1649.81, 45.38)
 Person 19 velocity: (313.76, -29.42)
 Person 0 velocity: (3374.22, 1619.48)
 Person 11 velocity: (1637.00, 28.22)
 Person 19 velocity: (311.32, -46.58)
 Person 0 velocity: (3354.03, 1606.28)
 Person 11 velocity: (1627.20, 15.02)
 Person 19 velocity: (309.46, -59.78)
 Person 0 velocity: (3332.30, 1591.98)
 Person 11 velocity: (1616.66, 0.72)
 Person 19 velocity: (307.45, -74.08)
 Person 0 velocity: (3313.03, 1579.22)
 Person 11 velocity: (1607.31, -12.04)
 Person 19 velocity: (305.67, -86.84)
 Person 0 velocity: (3291.24, 1564.70)
 Person 11 velocity: (1596.74, -26.56)
 Person 19 velocity: (303.66, -101.36)
 Person 0 velocity: (3268.28, 1549.30)
 Person 11 velocity: (1585.60, -41.96)
 Person 19 velocity: (301.54, -116.76)
 Person 0 velocity: (3245.80, 1534.12)
 Person 11 velocity: (1574.70, -57.14)
 Person 19 velocity: (299.47, -131.94)
 Person 0 velocity: (3223.16, 1518.72)
 Person 11 velocity: (1563.71, -72.54)
 Person 19 velocity: (297.38, -147.34)
 Person 0 velocity: (3201.00, 1503.54)
 Person 11 velocity: (1552.96, -87.72)
 Person 19 velocity: (295.34, -162.52)
 Person 0 velocity: (3178.67, 1488.14)
 Person 11 velocity: (1542.13, -103.12)
 Person 19 velocity: (293.28, -177.92)
 Person 0 velocity: (3155.87, 1472.30)
 Person 11 velocity: (1531.06, -118.96)
 Person 19 velocity: (291.17, -193.76)
 Person 0 velocity: (3135.11, 1457.78)
 Person 11 velocity: (1520.99, -133.48)
 Person 19 velocity: (289.26, -208.28)
 Person 0 velocity: (3112.93, 1442.16)
 Person 11 velocity: (1510.23, -149.10)
 Person 19 velocity: (287.21, -223.90)
 Person 0 velocity: (3091.83, 1427.20)
 Person 11 velocity: (1500.00, -164.06)
 Person 19 velocity: (285.26, -238.86)
 Person 0 velocity: (3070.26, 1411.80)
 Person 11 velocity: (1489.53, -179.46)
 Person 19 velocity: (283.28, -254.26)
 Person 0 velocity: (3049.46, 1396.84)
 Person 11 velocity: (1479.44, -194.42)
 Person 19 velocity: (281.36, -269.22)
 Person 0 velocity: (3028.49, 1381.66)
 Person 11 velocity: (1469.27, -209.60)
 Person 19 velocity: (279.42, -284.40)
 Person 0 velocity: (3007.36, 1366.26)
 Person 11 velocity: (1459.02, -225.00)
 Person 19 velocity: (277.47, -299.80)
 Person 0 velocity: (2986.38, 1350.86)
 Person 11 velocity: (1448.84, -240.40)
 Person 19 velocity: (275.54, -315.20)
 Person 0 velocity: (2964.96, 1335.02)
 Person 11 velocity: (1438.45, -256.24)
 Person 19 velocity: (273.56, -331.04)
 Person 0 velocity: (2945.16, 1320.28)
 Person 11 velocity: (1428.84, -270.98)
 Person 19 velocity: (271.73, 134.23)
 Person 0 velocity: (2924.32, 1304.66)
 Person 11 velocity: (1418.73, -286.60)
 Person 19 velocity: (269.81, 118.61)
 Person 0 velocity: (2904.50, 1289.70)
 Person 11 velocity: (1409.12, -301.56)
 Person 19 velocity: (267.98, 103.65)
 Person 0 velocity: (2884.24, 1274.30)
 Person 11 velocity: (1399.29, -316.96)
 Person 19 velocity: (266.11, 88.25)
 Person 0 velocity: (2864.41, 1259.12)
 Person 11 velocity: (1389.67, -332.14)
 Person 19 velocity: (264.28, 73.07)
 Person 0 velocity: (2844.43, 1243.72)
 Person 11 velocity: (1379.97, -347.54)
 Person 19 velocity: (262.44, 57.67)
 Person 0 velocity: (2824.87, 1228.54)
 Person 11 velocity: (1370.48, -362.72)
 Person 19 velocity: (260.63, 42.49)
 Person 0 velocity: (2805.17, 1213.14)
 Person 11 velocity: (1360.92, -378.12)
 Person 19 velocity: (258.82, 27.09)
 Person 0 velocity: (2785.88, 1197.96)
 Person 11 velocity: (1351.56, -393.30)
 Person 19 velocity: (257.04, 11.91)
 Person 0 velocity: (2766.72, 1182.78)
 Person 11 velocity: (1342.27, -408.48)
 Person 19 velocity: (255.27, -3.27)
 Person 0 velocity: (2747.42, 1167.38)
 Person 11 velocity: (1332.91, -423.88)
 Person 19 velocity: (253.49, -18.67)
 Person 0 velocity: (2728.53, 1152.20)
 Person 11 velocity: (1323.74, -439.06)
 Person 19 velocity: (251.75, -33.85)
 Person 0 velocity: (2709.50, 1136.80)
 Person 11 velocity: (1314.51, -454.46)
 Person 19 velocity: (249.99, -49.25)
 Person 0 velocity: (2690.87, 1121.62)
 Person 11 velocity: (1305.47, -469.64)
 Person 19 velocity: (248.27, -64.43)
 Person 0 velocity: (2672.10, 1106.22)
 Person 11 velocity: (1296.36, -485.04)
 Person 19 velocity: (246.54, -79.83)
 Person 0 velocity: (2653.72, 1091.04)
 Person 11 velocity: (1287.45, -500.22)
 Person 19 velocity: (244.84, -95.01)
 Person 0 velocity: (2635.21, 1075.64)
 Person 11 velocity: (1278.47, -515.62)
 Person 19 velocity: (243.14, -110.41)
 Person 0 velocity: (2617.09, 1060.46)
 Person 11 velocity: (1269.68, -530.80)
 Person 19 velocity: (241.46, -125.59)
 Person 0 velocity: (2599.09, 1045.28)
 Person 11 velocity: (1260.95, -545.98)
 Person 19 velocity: (239.80, -140.77)
 Person 0 velocity: (2580.96, 1029.88)
 Person 11 velocity: (1252.15, -561.38)
 Person 0 velocity: (2563.22, 1014.70)
 Person 11 velocity: (1243.54, -576.56)
 Person 0 velocity: (2545.34, 999.30)
 Person 11 velocity: (1234.87, -591.96)
 Person 0 velocity: (2528.09, 984.34)
 Person 11 velocity: (1226.50, -606.92)
 Person 0 velocity: (2510.45, 968.94)
 Person 11 velocity: (1217.94, -622.32)
 Person 0 velocity: (2492.94, 953.54)
 Person 11 velocity: (1209.45, -637.72)
 Person 0 velocity: (2475.30, 937.92)
 Person 11 velocity: (1200.89, -653.34)
 Person 0 velocity: (2458.04, 922.52)
 Person 11 velocity: (1192.51, -668.74)
 Person 0 velocity: (2441.38, 907.56)
 Person 11 velocity: (1184.43, -683.70)
 Person 0 velocity: (2424.59, 892.38)
 Person 11 velocity: (1176.29, -698.88)
 Person 0 velocity: (2407.68, 876.98)
 Person 11 velocity: (1168.08, -714.28)
 Person 0 velocity: (2391.36, 862.02)
 Person 11 velocity: (1160.17, -729.24)
 Person 0 velocity: (2374.68, 846.62)
 Person 11 velocity: (1152.07, -744.64)
 Person 0 velocity: (2358.12, 831.22)
 Person 11 velocity: (1144.04, -760.04)
 Person 0 velocity: (2341.90, 816.04)
 Person 11 velocity: (1136.17, -775.22)
 Person 0 velocity: (2325.80, 800.86)
 Person 11 velocity: (1128.36, -790.40)

"""

# Parse the data
pattern = r"Person (\d+) velocity:\s*\(([^,]+),\s*([^)]+)\)"
matches = re.findall(pattern, data)

# Convert to DataFrame
df = pd.DataFrame(matches, columns=['Person', 'vx', 'vy'])
df['Person'] = df['Person'].astype(int)
df['vx'] = df['vx'].astype(float)
df['vy'] = df['vy'].astype(float)

# Group by person
grouped = df.groupby('Person')

# Plotting
plt.figure(figsize=(10, 6))
for person, group in grouped:
    plt.plot(group.index, group['vx'], label=f'Person {person} vx')
    plt.plot(group.index, group['vy'], label=f'Person {person} vy')
plt.xlabel('Sequence Index')
plt.ylabel('Velocity')
plt.title('Velocity Components vs. Sequence Index')
plt.legend()
plt.grid(True)
plt.savefig('velocity_plot.png')
plt.show()
